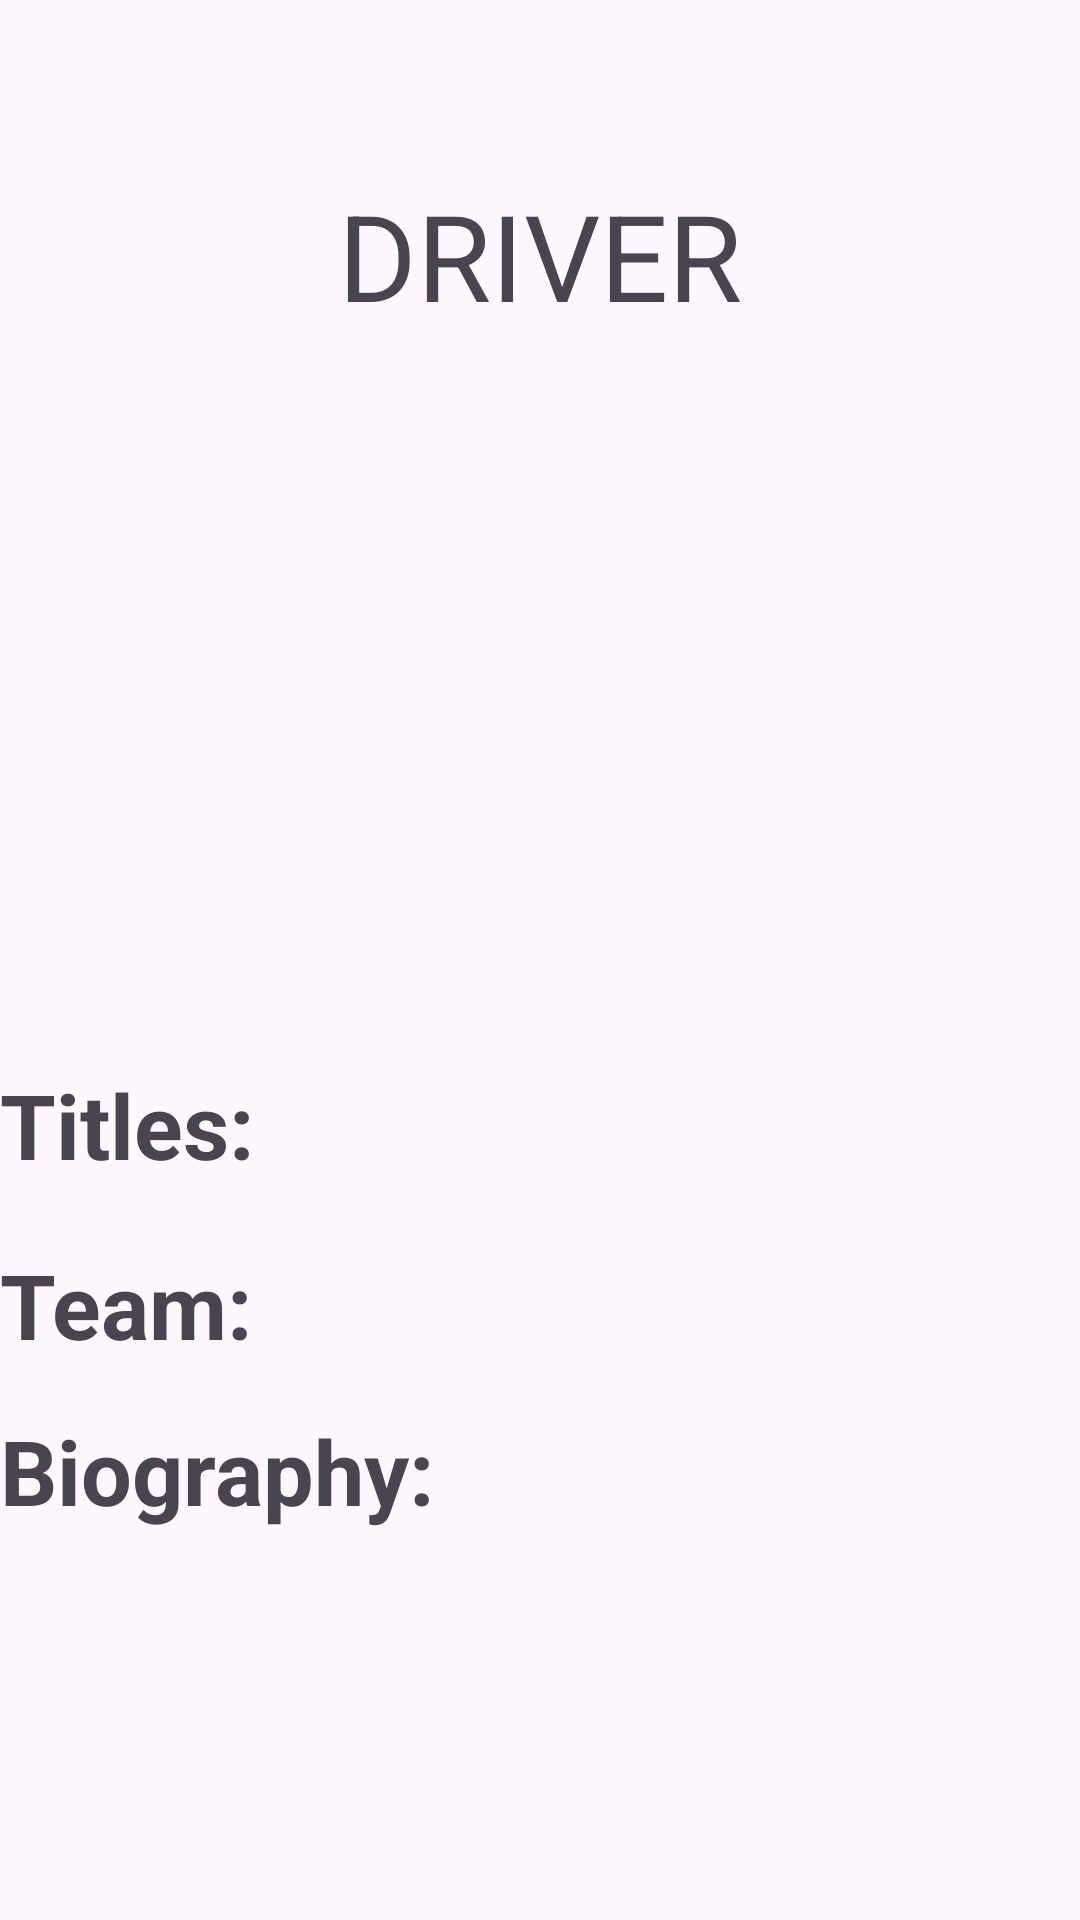

The Android layout XML behind this screen, and the referenced resources:
<!-- AndroidManifest.xml: application theme Theme.CustomAdabter -->
<!-- res/layout/layout_detail.xml -->
<?xml version="1.0" encoding="utf-8"?>
<LinearLayout xmlns:android="http://schemas.android.com/apk/res/android"
    android:layout_width="match_parent"
    android:layout_height="match_parent"
    xmlns:tools="http://schemas.android.com/tools"
    android:orientation="vertical"
    tools:context=".activities.activityDetail">


    <TextView
        android:id="@+id/title"
        android:layout_width="match_parent"
        android:layout_height="90dp"
        android:layout_marginVertical="40dp"
        android:gravity="center"
        android:text="DRIVER"
        android:textSize="40sp" />


    <ImageView
        android:id="@+id/image"
        android:layout_width="100dp"
        android:layout_height="100dp"
        android:layout_gravity="center_horizontal"
        android:layout_marginBottom="20dp" />

    <TextView
        android:id="@+id/name"
        android:layout_width="match_parent"
        android:layout_height="50dp"
        android:gravity="center_vertical"
        android:textSize="30sp"
        android:layout_marginBottom="10dp"/>

    <TextView
        android:id="@+id/titles"
        android:layout_width="match_parent"
        android:layout_height="50dp"
        android:gravity="center_vertical"
        android:text="Titles: "
        android:textSize="30sp"
        android:textStyle="bold"
        android:layout_marginBottom="10dp"/>


    <TextView
        android:id="@+id/team"
        android:layout_width="match_parent"
        android:layout_height="50dp"
        android:gravity="center_vertical"
        android:text="Team: "
        android:textSize="30sp"
        android:textStyle="bold"
        android:layout_marginBottom="10dp"/>


    <TextView
        android:id="@+id/biography"
        android:layout_width="match_parent"
        android:layout_height="match_parent"
        android:layout_marginBottom="10dp"
        android:text="Biography: "
        android:textSize="30sp"
        android:textStyle="bold" />


</LinearLayout>
<!-- resources referenced by this layout -->
<resources>
  <style name="Theme.CustomAdabter" parent="Base.Theme.CustomAdabter" />
  <style name="Base.Theme.CustomAdabter" parent="Theme.Material3.DayNight.NoActionBar">
          
          
      </style>
</resources>
